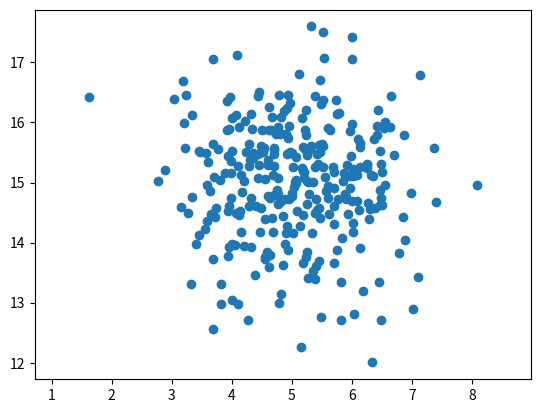

The matplotlib source for this figure:
import matplotlib.pyplot as plt
import numpy as np



cov = [[1, 0], [0, 1]]

mean2 = [5, 15]

x, y = np.random.multivariate_normal(mean2, cov, 300).T


plt.plot(x, y, 'o')

plt.axis('equal')

plt.show()